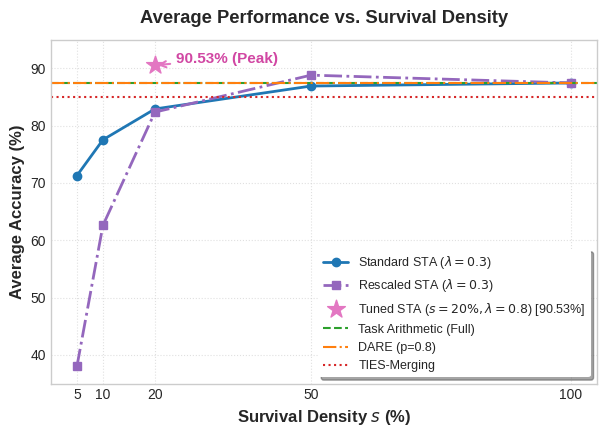

Python code for this plot: (Note: this script raises an exception after producing the figure.)
import matplotlib.pyplot as plt
import numpy as np

# Set style
plt.style.use('seaborn-v0_8-whitegrid')
plt.rcParams.update({
    'font.size': 11,
    'axes.labelsize': 12,
    'xtick.labelsize': 10,
    'ytick.labelsize': 10,
    'legend.fontsize': 9,
    'figure.titlesize': 13,
    'font.family': 'sans-serif'
})

# Data
densities = [5, 10, 20, 50, 100]
sta_acc = [71.28, 77.53, 82.91, 86.91, 87.45]
r_sta_acc = [38.00, 62.60, 82.36, 88.81, 87.45]

ta_acc = 87.45
dare_acc = 87.48
ties_acc = 85.02

# Plot
fig, ax = plt.subplots(figsize=(6.2, 4.5))

# Plot Standard STA curve
ax.plot(densities, sta_acc, marker='o', linewidth=2, color='#1f77b4', label='Standard STA ($\lambda=0.3$)')

# Plot Rescaled STA curve
ax.plot(densities, r_sta_acc, marker='s', linestyle='-.', linewidth=2, color='#9467bd', label='Rescaled STA ($\lambda=0.3$)')

# Plot peak tuned STA point
ax.scatter(20, 90.53, marker='*', s=180, color='#e377c2', zorder=5, label='Tuned STA ($s=20\%, \lambda=0.8$) [90.53%]')

# Horizontal lines for baselines
ax.axhline(y=ta_acc, linestyle='--', color='#2ca02c', linewidth=1.5, label='Task Arithmetic (Full)')
ax.axhline(y=dare_acc, linestyle='-.', color='#ff7f0e', linewidth=1.5, label='DARE (p=0.8)')
ax.axhline(y=ties_acc, linestyle=':', color='#d62728', linewidth=1.5, label='TIES-Merging')

# Annotations
ax.annotate('90.53% (Peak)', xy=(20, 90.53), xytext=(24, 91.0),
            arrowprops=dict(arrowstyle="->", color='#e377c2', lw=1.5),
            color='#d147a3', fontweight='bold')

# Labels and limits
ax.set_xlabel('Survival Density $s$ (%)', fontweight='bold')
ax.set_ylabel('Average Accuracy (%)', fontweight='bold')
ax.set_title('Average Performance vs. Survival Density', fontweight='bold', pad=12)
ax.set_xlim(0, 105)
ax.set_ylim(35, 95)
ax.set_xticks([5, 10, 20, 50, 100])

# Grid and legend
ax.grid(True, linestyle=':', alpha=0.6)
ax.legend(loc='lower right', frameon=True, facecolor='white', edgecolor='none', shadow=True)

plt.tight_layout()
plt.savefig('submission/sta_density_curve.png', dpi=300)
print("Plot successfully regenerated and saved to submission/sta_density_curve.png")
